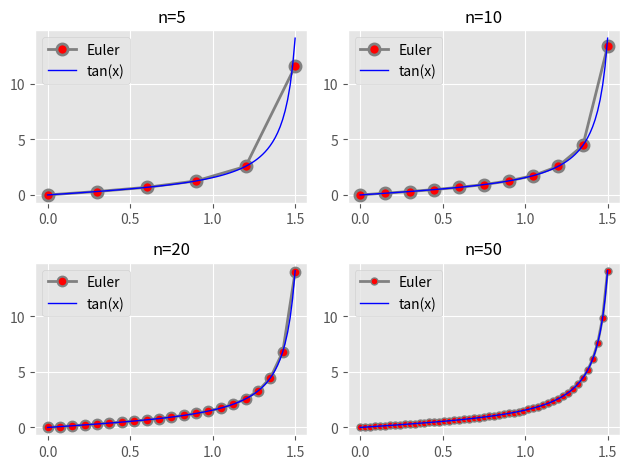

The script that saved this image:
import math
import matplotlib.pyplot as plt
import numpy as np

from matplotlib import style

style.use('ggplot')

plt.figure(figsize=(10, 10), dpi=80)
f, ax = plt.subplots(2, 2)
style_list = ["g+-", "r--", "b.-", "yo-"]


def func(y):
    return 1 + y * y


def Euler(a, b, n, y0, id1, id2):
    # print("fas")
    X, Y = [], []
    X.append(0)
    Y.append(y0)
    h = (b - a) / n
    for i in range(1, n + 1):
        K1 = h * func(Y[i - 1])
        K2 = h * func(Y[i - 1] + K1 / 2)
        K3 = h * func(Y[i - 1] + K2 / 2)
        K4 = h * func(Y[i - 1] + K3)
        Y.append(Y[i - 1] + (K1 + 2 * K2 + 2 * K3 + K4) / 6)
        X.append(a + i * h)
        print(X[i], Y[i])
    if id1 == 1 and id2 == 0:
        ax[id1][id2].plot(X, Y, '-p', color='grey',
                          marker='o',
                          markersize=7, linewidth=2,
                          markerfacecolor='red',
                          markeredgecolor='grey',
                          label="Euler",
                          markeredgewidth=1.5)
    elif id1 == 1 and id2 == 1:
        ax[id1][id2].plot(X, Y, '-p', color='grey',
                          marker='o',
                          markersize=5, linewidth=2,
                          markerfacecolor='red',
                          markeredgecolor='grey',
                          label="Euler",
                          markeredgewidth=1)
    else:
        ax[id1][id2].plot(X, Y, '-p', color='grey',
                          marker='o',
                          markersize=8, linewidth=2,
                          markerfacecolor='red',
                          markeredgecolor='grey',
                          label="Euler",
                          markeredgewidth=2)


def main():
    l, r = 0, 1.5
    Euler(l, r, 5, 0, 0, 0)
    Euler(l, r, 10, 0, 0, 1)
    Euler(l, r, 20, 0, 1, 0)
    Euler(l, r, 50, 0, 1, 1)
    ax[0][0].set_title("n=5", fontsize=12)
    ax[0][1].set_title("n=10", fontsize=12)
    ax[1][0].set_title("n=20", fontsize=12)
    ax[1][1].set_title("n=50", fontsize=12)

    x = np.linspace(l, r, 100)
    y = np.tan(x)
    ax[0][0].plot(x, y, color="blue", linewidth=1.0, linestyle="-", label="tan(x)")
    ax[0][0].legend(loc="best")
    ax[0][1].plot(x, y, color="blue", linewidth=1.0, linestyle="-", label="tan(x)")
    ax[0][1].legend(loc="best")
    ax[1][0].plot(x, y, color="blue", linewidth=1.0, linestyle="-", label="tan(x)")
    ax[1][0].legend(loc="best")
    ax[1][1].plot(x, y, color="blue", linewidth=1.0, linestyle="-", label="tan(x)")
    ax[1][1].legend(loc="best")

    plt.tight_layout()
    plt.savefig('plot5-3.pdf', dpi=700)
    plt.show()


if __name__ == "__main__":
    main()
